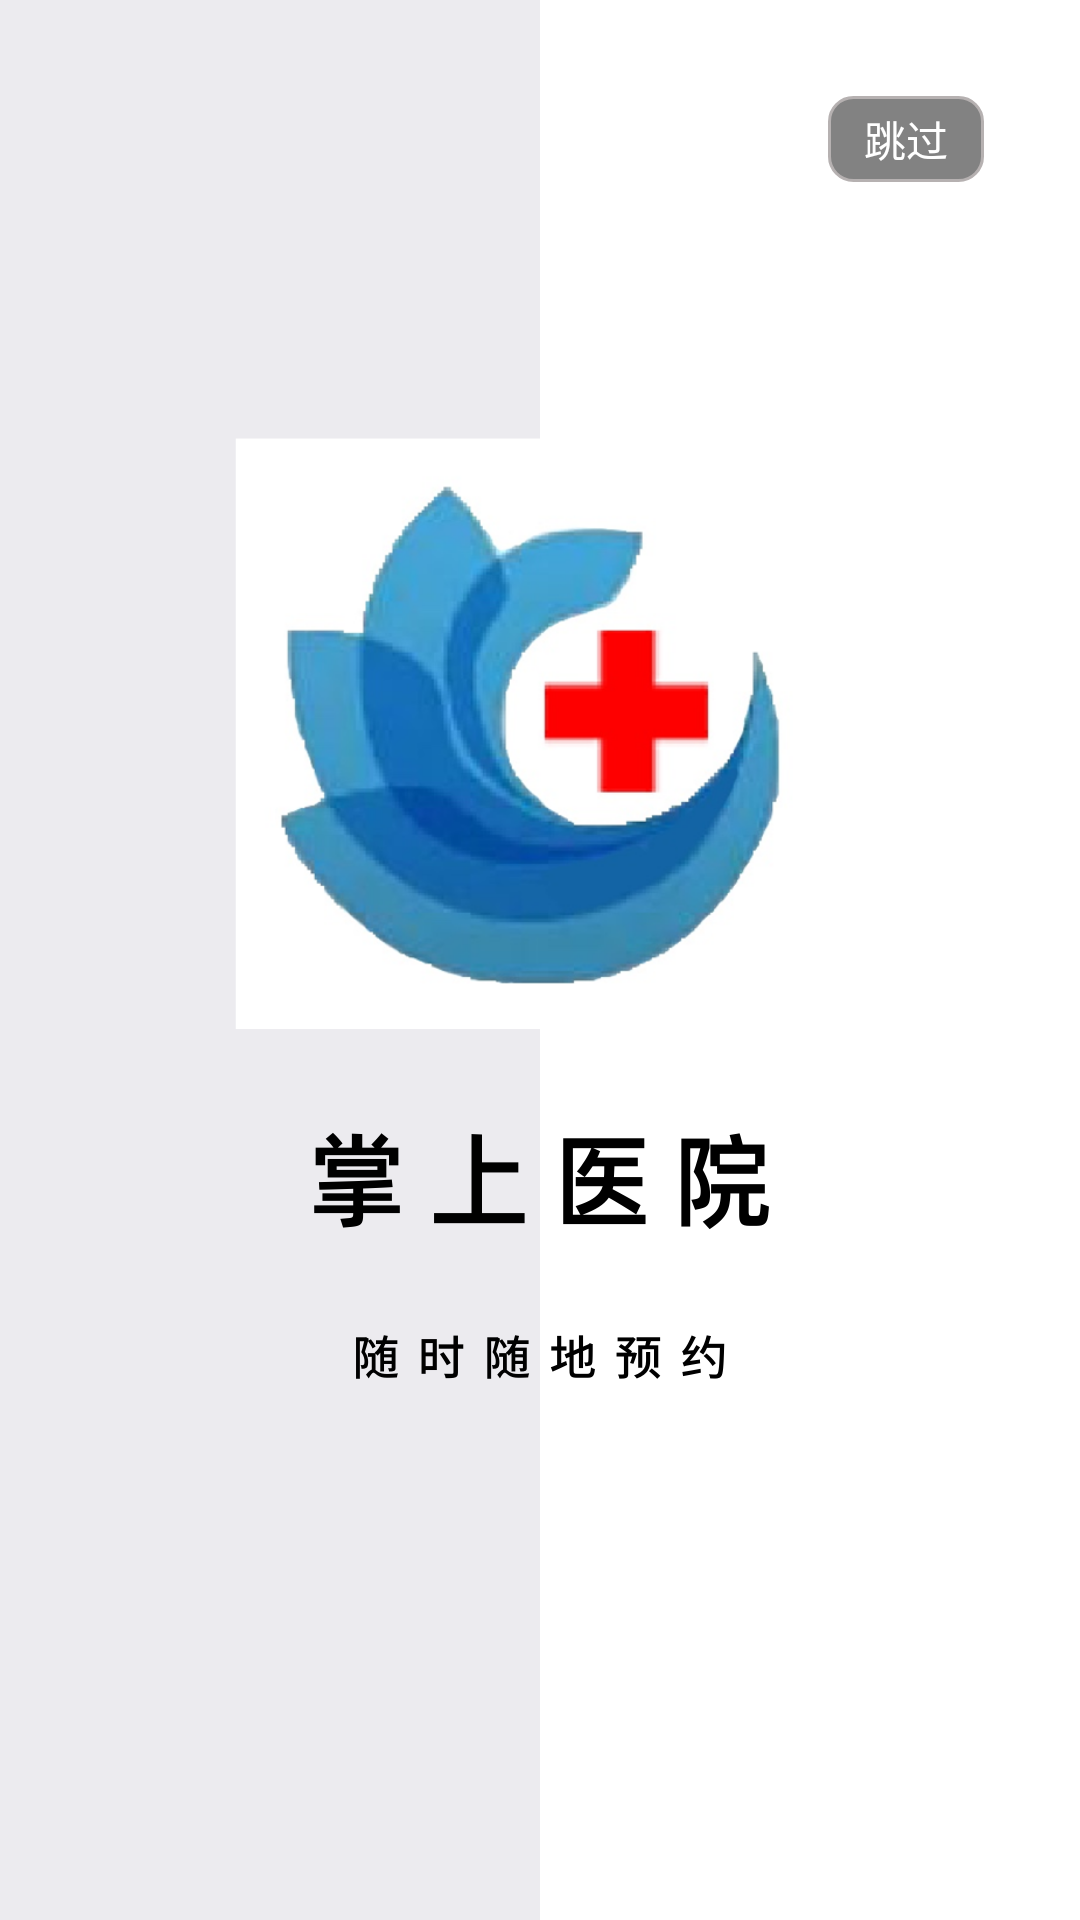

Layout XML and referenced resources for this Android screen:
<!-- AndroidManifest.xml: application theme Theme.PalmHospital -->
<!-- res/layout/activity_splash.xml -->
<?xml version="1.0" encoding="utf-8"?>
<RelativeLayout xmlns:android="http://schemas.android.com/apk/res/android"
    xmlns:app="http://schemas.android.com/apk/res-auto"
    xmlns:tools="http://schemas.android.com/tools"
    android:layout_width="match_parent"
    android:layout_height="match_parent"
    tools:context=".ui.activity.SplashActivity"
    android:background="@mipmap/splashbg">
    <Button
        android:id="@+id/id_btn_skip"
        android:layout_alignParentRight="true"
        android:layout_alignParentTop="true"
        android:layout_width="wrap_content"
        android:layout_height="wrap_content"
        android:layout_gravity="right"
        android:layout_marginRight="32dp"
        android:layout_marginTop="32dp"
        android:background="@drawable/btn_bg_skip"
        android:paddingBottom="4dp"
        android:paddingLeft="12dp"
        android:paddingRight="12dp"
        android:paddingTop="4dp"
        android:text="跳过"
        android:minWidth="0dp"
        android:minHeight="0dp"
        android:textColor="#ffffff"
        android:textSize="14sp" />
</RelativeLayout>
<!-- resources referenced by this layout -->
<resources>
  <!-- drawable btn_bg_skip (drawable) -->
  <?xml version ="1.0" encoding ="utf-8"?>
  <selector xmlns:android="http://schemas.android.com/apk/res/android">
      <item android:state_pressed="true">
          <shape>
              <corners android:radius="8dp"></corners>
              <solid android:color="#aae7bfa0"></solid>
              <stroke android:width="1dp" android:color="#f56b09"></stroke>
  
          </shape>
      </item>
      <item>
          <shape>
              <corners android:radius="8dp"></corners>
              <solid android:color="#AA444444"></solid>
              <stroke android:width="1dp" android:color="#b6b1b1"></stroke>
  
          </shape>
      </item>
  </selector>
  <!-- mipmap splashbg: png bitmap (mipmap-xhdpi, 204272 bytes) -->
  <style name="Theme.PalmHospital" parent="Theme.MaterialComponents.DayNight.NoActionBar.Bridge">
          
          <item name="colorPrimary">@color/purple_500</item>
          <item name="colorPrimaryVariant">@color/purple_700</item>
          <item name="colorOnPrimary">@color/white</item>
          
          <item name="colorSecondary">@color/teal_200</item>
          <item name="colorSecondaryVariant">@color/teal_700</item>
          <item name="colorOnSecondary">@color/black</item>
          
          <item name="android:statusBarColor" tools:targetApi="l">?attr/colorPrimaryVariant</item>
          
      </style>
  <!-- not gathered from this repository: default colours our renderer supplied (Android Studio template values) -->
  <color name="purple_500">#FF6200EE</color>
  <color name="purple_700">#FF3700B3</color>
  <color name="teal_200">#FF03DAC5</color>
  <color name="teal_700">#FF018786</color>
  <color name="black">#FF000000</color>
  <color name="white">#FFFFFFFF</color>
</resources>
